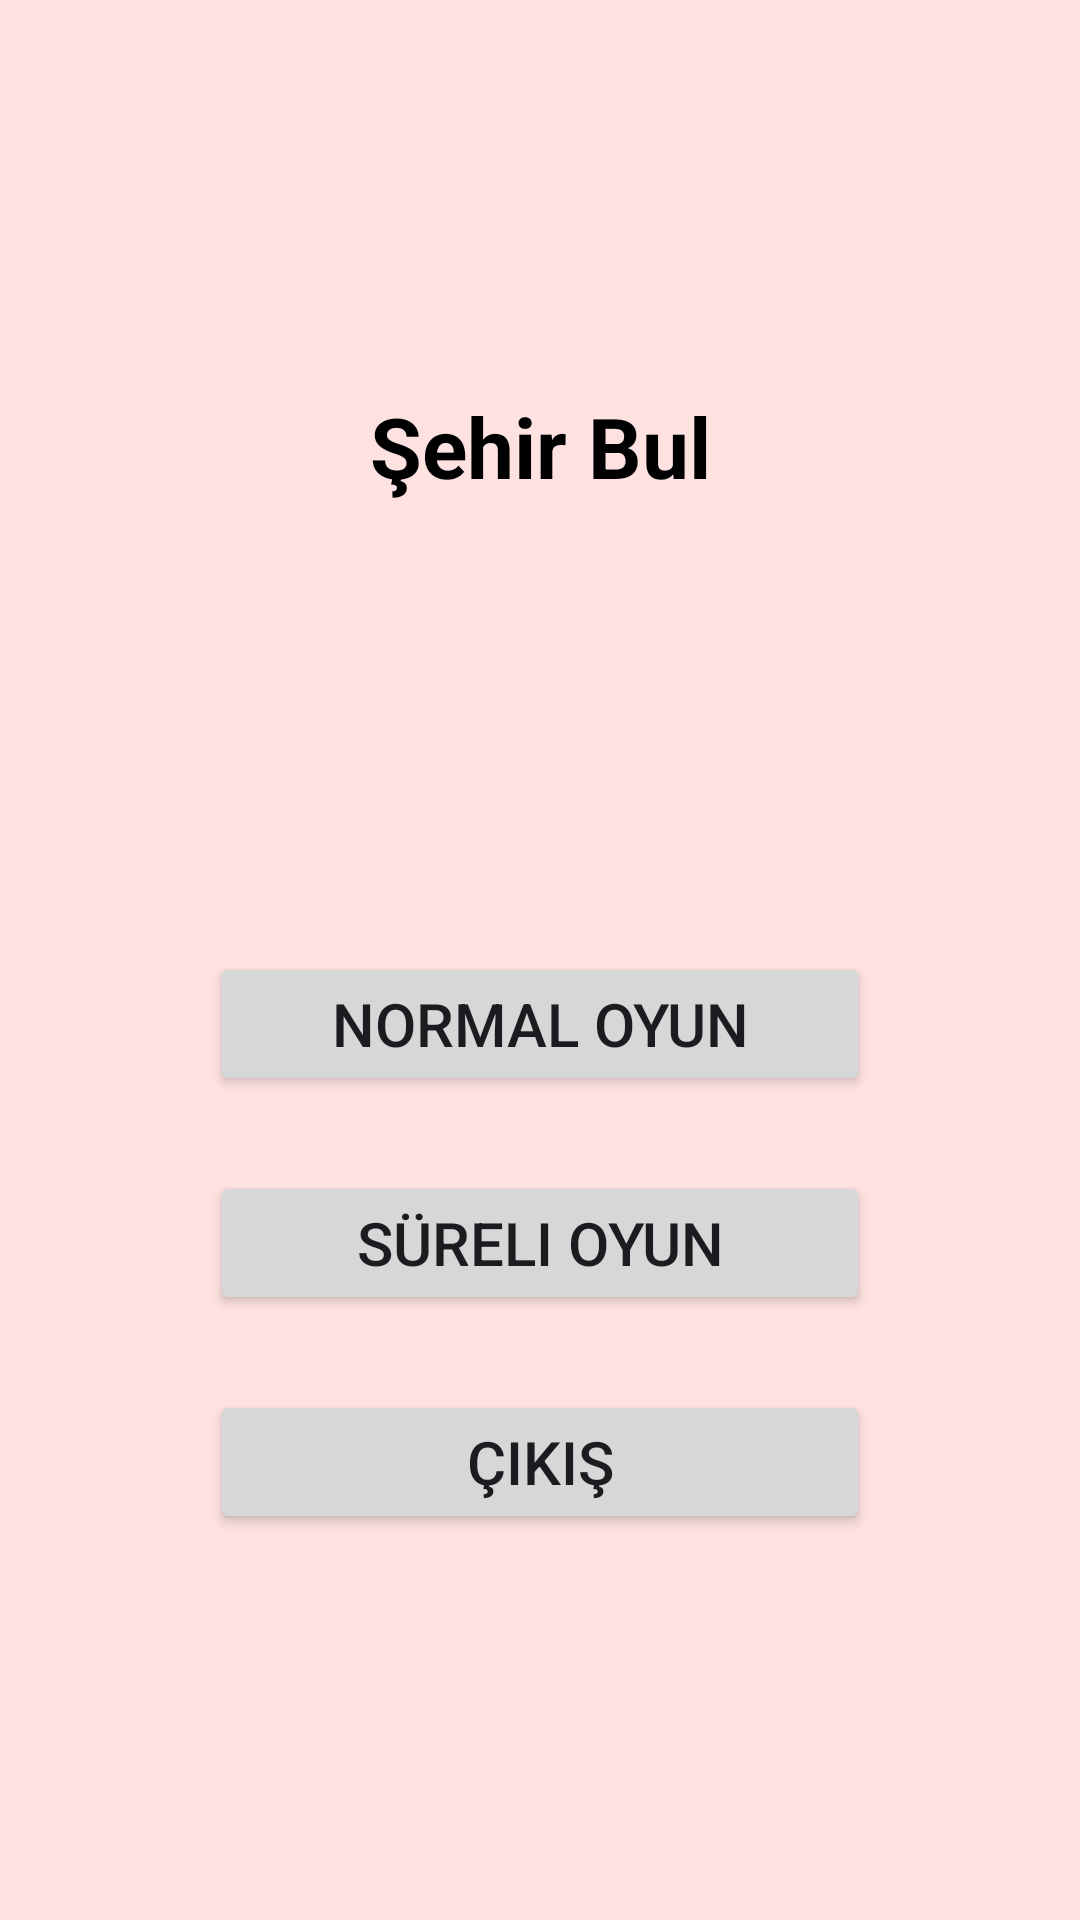

Produce the Android XML layout that renders to this screen, including the resource entries it uses.
<!-- AndroidManifest.xml: application theme Theme.CityGame -->
<!-- res/layout/activity_main.xml -->
<?xml version="1.0" encoding="utf-8"?>
<androidx.constraintlayout.widget.ConstraintLayout xmlns:android="http://schemas.android.com/apk/res/android"
    xmlns:app="http://schemas.android.com/apk/res-auto"
    xmlns:tools="http://schemas.android.com/tools"
    android:layout_width="match_parent"
    android:layout_height="match_parent"
    android:background="@color/backgroundPink"
    tools:context=".MainActivity">

    <Button
        android:id="@+id/btnCikis"
        android:layout_width="220dp"
        android:layout_height="wrap_content"
        android:layout_marginTop="25dp"
        android:onClick="btnHomePage"
        android:text="Çıkış"
        android:textSize="20dp"
        app:layout_constraintEnd_toEndOf="parent"
        app:layout_constraintStart_toStartOf="parent"
        app:layout_constraintTop_toBottomOf="@+id/btnSureliOyun" />

    <TextView
        android:id="@+id/txtBaslik"
        android:layout_width="wrap_content"
        android:layout_height="wrap_content"
        android:layout_marginTop="130dp"
        android:text="Şehir Bul"
        android:textColor="#000000"
        android:textSize="28sp"
        android:textStyle="bold"
        app:layout_constraintEnd_toEndOf="parent"
        app:layout_constraintStart_toStartOf="parent"
        app:layout_constraintTop_toTopOf="parent" />

    <Button
        android:id="@+id/btnNormalOyun"
        android:layout_width="220dp"
        android:layout_height="wrap_content"
        android:layout_marginTop="150dp"
        android:onClick="btnHomePage"
        android:text="Normal Oyun"
        android:textSize="20dp"
        app:layout_constraintEnd_toEndOf="parent"
        app:layout_constraintStart_toStartOf="parent"
        app:layout_constraintTop_toBottomOf="@+id/txtBaslik" />

    <Button
        android:id="@+id/btnSureliOyun"
        android:layout_width="220dp"
        android:layout_height="wrap_content"
        android:layout_marginTop="25dp"
        android:onClick="btnHomePage"
        android:text="Süreli Oyun"
        android:textSize="20dp"
        app:layout_constraintEnd_toEndOf="parent"
        app:layout_constraintStart_toStartOf="parent"
        app:layout_constraintTop_toBottomOf="@+id/btnNormalOyun" />
</androidx.constraintlayout.widget.ConstraintLayout>
<!-- resources referenced by this layout -->
<resources>
  <color name="backgroundPink">#FEE1E1</color>
  <style name="Theme.CityGame" parent="Base.Theme.CityGame" />
  <style name="Base.Theme.CityGame" parent="Theme.Material3.DayNight.NoActionBar">
          
          
      </style>
</resources>
